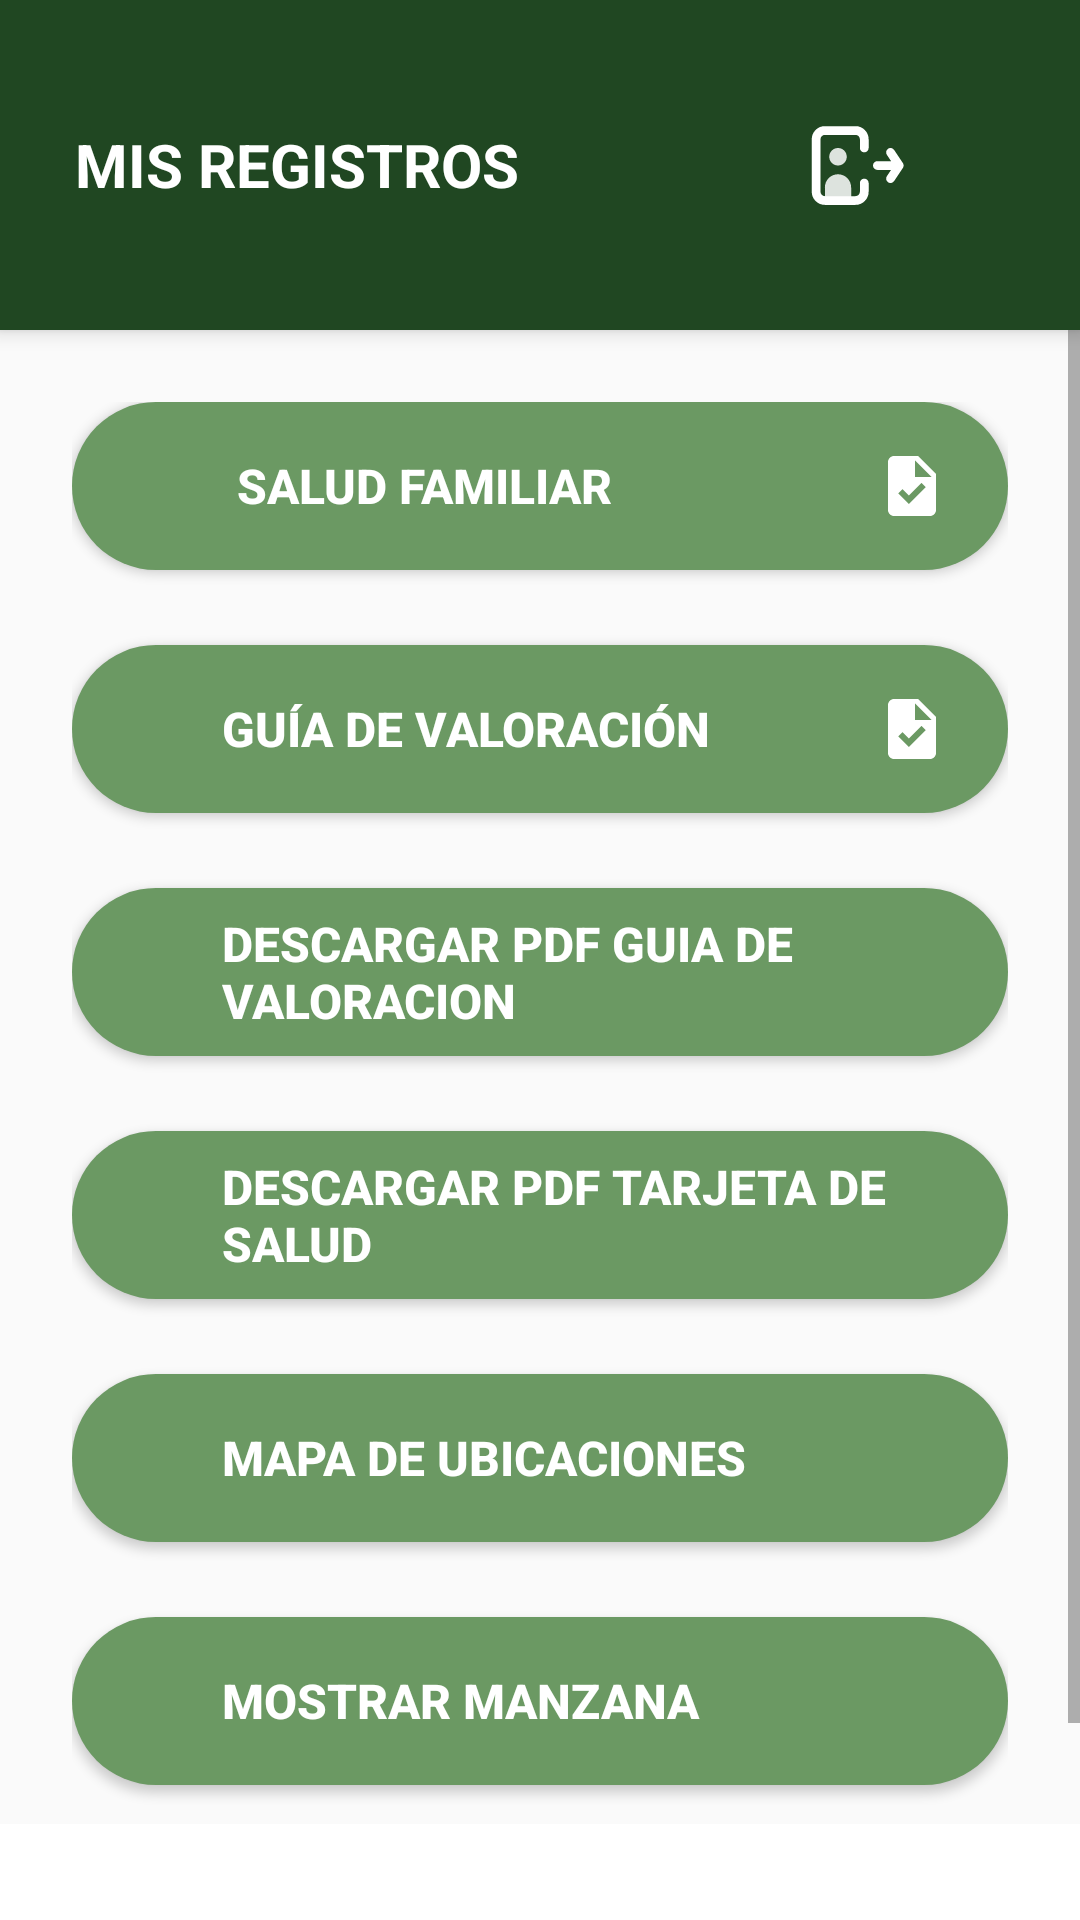

Write the Android layout XML for this screen, with the resource values it uses.
<!-- AndroidManifest.xml: application theme Theme.MyApp -->
<!-- res/layout/activity_menu_principal.xml -->
<?xml version="1.0" encoding="utf-8"?>
<LinearLayout
    xmlns:android="http://schemas.android.com/apk/res/android"
    xmlns:app="http://schemas.android.com/apk/res-auto"
    android:layout_width="match_parent"
    android:layout_height="match_parent"
    android:orientation="vertical"
    >

    
    
    <RelativeLayout
        android:layout_width="match_parent"
        android:layout_height="wrap_content"
        android:padding="25dp"
        android:elevation="4dp"
        android:background="#204722"
        >

        
        <TextView
            android:id="@+id/tv_titulo_app"
            android:layout_width="wrap_content"
            android:layout_height="wrap_content"
            android:layout_centerVertical="true"
            android:layout_weight="1"
            android:gravity="center"
            android:text="MIS REGISTROS"
            android:textColor="@android:color/white"
            android:textSize="20sp"
            android:textStyle="bold"/>

        
        <ImageButton
            android:id="@+id/btn_cerrar_sesion"
            android:layout_width="100dp"
            android:layout_height="60dp"
            android:layout_alignParentEnd="true"
            android:layout_centerVertical="true"
            android:background="?attr/selectableItemBackgroundBorderless"
            android:src="@drawable/ic_logout"
            android:contentDescription="Cerrar Sesión"
            android:padding="8dp"
            app:tint="@android:color/white" />
    </RelativeLayout>



    
    <ScrollView
        android:layout_width="match_parent"
        android:layout_height="0dp"
        android:layout_weight="1"
        android:fillViewport="true">

        <LinearLayout
            android:id="@+id/contentLayout"
            android:layout_width="match_parent"
            android:layout_height="wrap_content"
            android:orientation="vertical"
            android:padding="24dp"
            android:gravity="center_vertical">



            
            <Button
                android:id="@+id/btn_salud_familiar"
                android:layout_width="match_parent"
                android:layout_height="56dp"
                android:layout_marginBottom="25dp"
                android:background="@drawable/button_rounded"
                android:elevation="4dp"
                android:text="Salud Familiar"
                android:textColor="@android:color/white"
                android:textSize="16sp"
                android:textStyle="bold"
                android:drawableRight="@drawable/ic_checklist"
                android:drawablePadding="50dp"
                android:paddingStart="55dp"
                android:paddingEnd="20dp"
                android:gravity="start|center_vertical"/>


            
            <Button
                android:id="@+id/btn_guia_valoracion"
                android:layout_width="match_parent"
                android:layout_height="56dp"
                android:layout_marginBottom="25dp"
                android:background="@drawable/button_rounded"
                android:elevation="4dp"
                android:text="Guía de Valoración"
                android:textColor="@android:color/white"
                android:textSize="16sp"
                android:textStyle="bold"
                android:drawableRight="@drawable/ic_checklist"
                android:drawablePadding="50dp"
                android:paddingStart="50dp"
                android:paddingEnd="20dp"
                android:gravity="start|center_vertical"/>


            
            <Button
                android:id="@+id/btn_codigo_tarjeta"
                android:layout_width="match_parent"
                android:layout_height="56dp"
                android:layout_marginBottom="25dp"
                android:background="@drawable/button_rounded"
                android:elevation="4dp"
                android:text="Descargar PDF GUIA DE VALORACION"
                android:textColor="@android:color/white"
                android:textSize="16sp"
                android:textStyle="bold"
                android:drawableRight="@drawable/ic_download"
                android:drawablePadding="12dp"
                android:paddingStart="50dp"
                android:paddingEnd="16dp"
                android:gravity="start|center_vertical"
                />


            
            <Button
                android:id="@+id/btn_pdfTarjeta"
                android:layout_width="match_parent"
                android:layout_height="56dp"
                android:layout_marginBottom="25dp"
                android:background="@drawable/button_rounded"
                android:elevation="4dp"
                android:text="Descargar PDF tarjeta de salud"
                android:textColor="@android:color/white"
                android:textSize="16sp"
                android:drawableRight="@drawable/ic_download"
                android:drawablePadding="12dp"
                android:paddingStart="50dp"
                android:paddingEnd="16dp"
                android:gravity="start|center_vertical"
                android:textStyle="bold"/>



            
            <Button
                android:id="@+id/btn_mapa"
                android:layout_width="match_parent"
                android:layout_height="56dp"
                android:layout_marginBottom="25dp"
                android:background="@drawable/button_rounded"
                android:elevation="4dp"
                android:text="Mapa de ubicaciones"
                android:textColor="@android:color/white"
                android:textSize="16sp"
                android:textStyle="bold"
                android:drawableRight="@drawable/ic_map"
                android:drawablePadding="50dp"
                android:paddingStart="50dp"
                android:paddingEnd="20dp"
                android:gravity="start|center_vertical"/>

            
            <Button
                android:id="@+id/btn_mapaManzana"
                android:layout_width="match_parent"
                android:layout_height="56dp"
                android:layout_marginBottom="25dp"
                android:background="@drawable/button_rounded"
                android:elevation="4dp"
                android:text="Mostrar manzana"
                android:textColor="@android:color/white"
                android:textSize="16sp"
                android:textStyle="bold"
                android:drawableRight="@drawable/ic_map"
                android:drawablePadding="50dp"
                android:paddingStart="50dp"
                android:paddingEnd="20dp"
                android:gravity="start|center_vertical"/>


        </LinearLayout>
    </ScrollView>







    
    <include
        android:id="@+id/footer"
        layout="@layout/footer"
        android:layout_width="match_parent"
        android:layout_height="wrap_content"
        android:layout_alignParentBottom="true" />
</LinearLayout>
<!-- res/layout/footer.xml (included above) -->
<LinearLayout xmlns:android="http://schemas.android.com/apk/res/android"


      android:layout_width="match_parent"
      android:layout_height="wrap_content"
      android:orientation="vertical"
      android:background="#FFFFFF"
      android:padding="16dp">
    
  </LinearLayout>
<!-- resources referenced by this layout -->
<resources>
  <!-- drawable button_rounded (drawable) -->
  <?xml version="1.0" encoding="utf-8"?>
  <shape xmlns:android="http://schemas.android.com/apk/res/android"
      android:shape="rectangle">
      <solid android:color="#6B9963" />
      <corners android:radius="30dp" />
  </shape>
  <!-- drawable ic_checklist (drawable) -->
  <?xml version="1.0" encoding="utf-8"?>
  <vector xmlns:android="http://schemas.android.com/apk/res/android"
      android:width="24dp"
      android:height="24dp"
      android:viewportWidth="24"
      android:viewportHeight="24">
      <path
          android:fillColor="#FFFFFF"
          android:pathData="M14,2H6C4.9,2 4,2.9 4,4v16c0,1.1 0.9,2 2,2h12c1.1,0 2,-0.9 2,-2V8L14,2zM10.94,18L7.4,14.46l1.41,-1.41l2.12,2.12l4.24,-4.24l1.41,1.41L10.94,18zM13,9V3.5L18.5,9H13z"/>
  </vector>
  <!-- drawable ic_logout (drawable) -->
  <?xml version="1.0" encoding="utf-8"?>
  <vector xmlns:android="http://schemas.android.com/apk/res/android"
      android:width="35dp"
      android:height="35dp"
      android:viewportWidth="24"
      android:viewportHeight="24">
  
      
      <path
          android:fillColor="#FFFFFF"
          android:fillAlpha="0.85"
          android:pathData="M5,17 C5,15.34 6.34,14 8,14 C9.66,14 11,15.34 11,17 L11,20 L5,20 Z M8,8 C9.1,8 10,8.9 10,10 C10,11.1 9.1,12 8,12 C6.9,12 6,11.1 6,10 C6,8.9 6.9,8 8,8 Z"/>
  
      
      <path
          android:strokeColor="#FFFFFF"
          android:strokeWidth="2"
          android:strokeLineCap="round"
          android:strokeLineJoin="round"
          android:pathData="M14,8 L14,6 C14,4.9 13.1,4 12,4 L5,4 C3.9,4 3,4.9 3,6 L3,18 C3,19.1 3.9,20 5,20 L12,20 C13.1,20 14,19.1 14,18 L14,16 M17,12 L22,12 M20,9 L22,12 L20,15"/>
  </vector>
  <style name="Theme.MyApp" parent="Theme.AppCompat.Light.NoActionBar">
      <item name="colorPrimary">@color/black</item>
      <item name="colorPrimaryVariant">@color/purple_700</item>
      <item name="colorOnPrimary">@color/white</item>
  
  </style>
  <color name="black">#FF000000</color>
  <color name="purple_700">#FF3700B3</color>
  <color name="white">#FFFFFFFF</color>
</resources>
